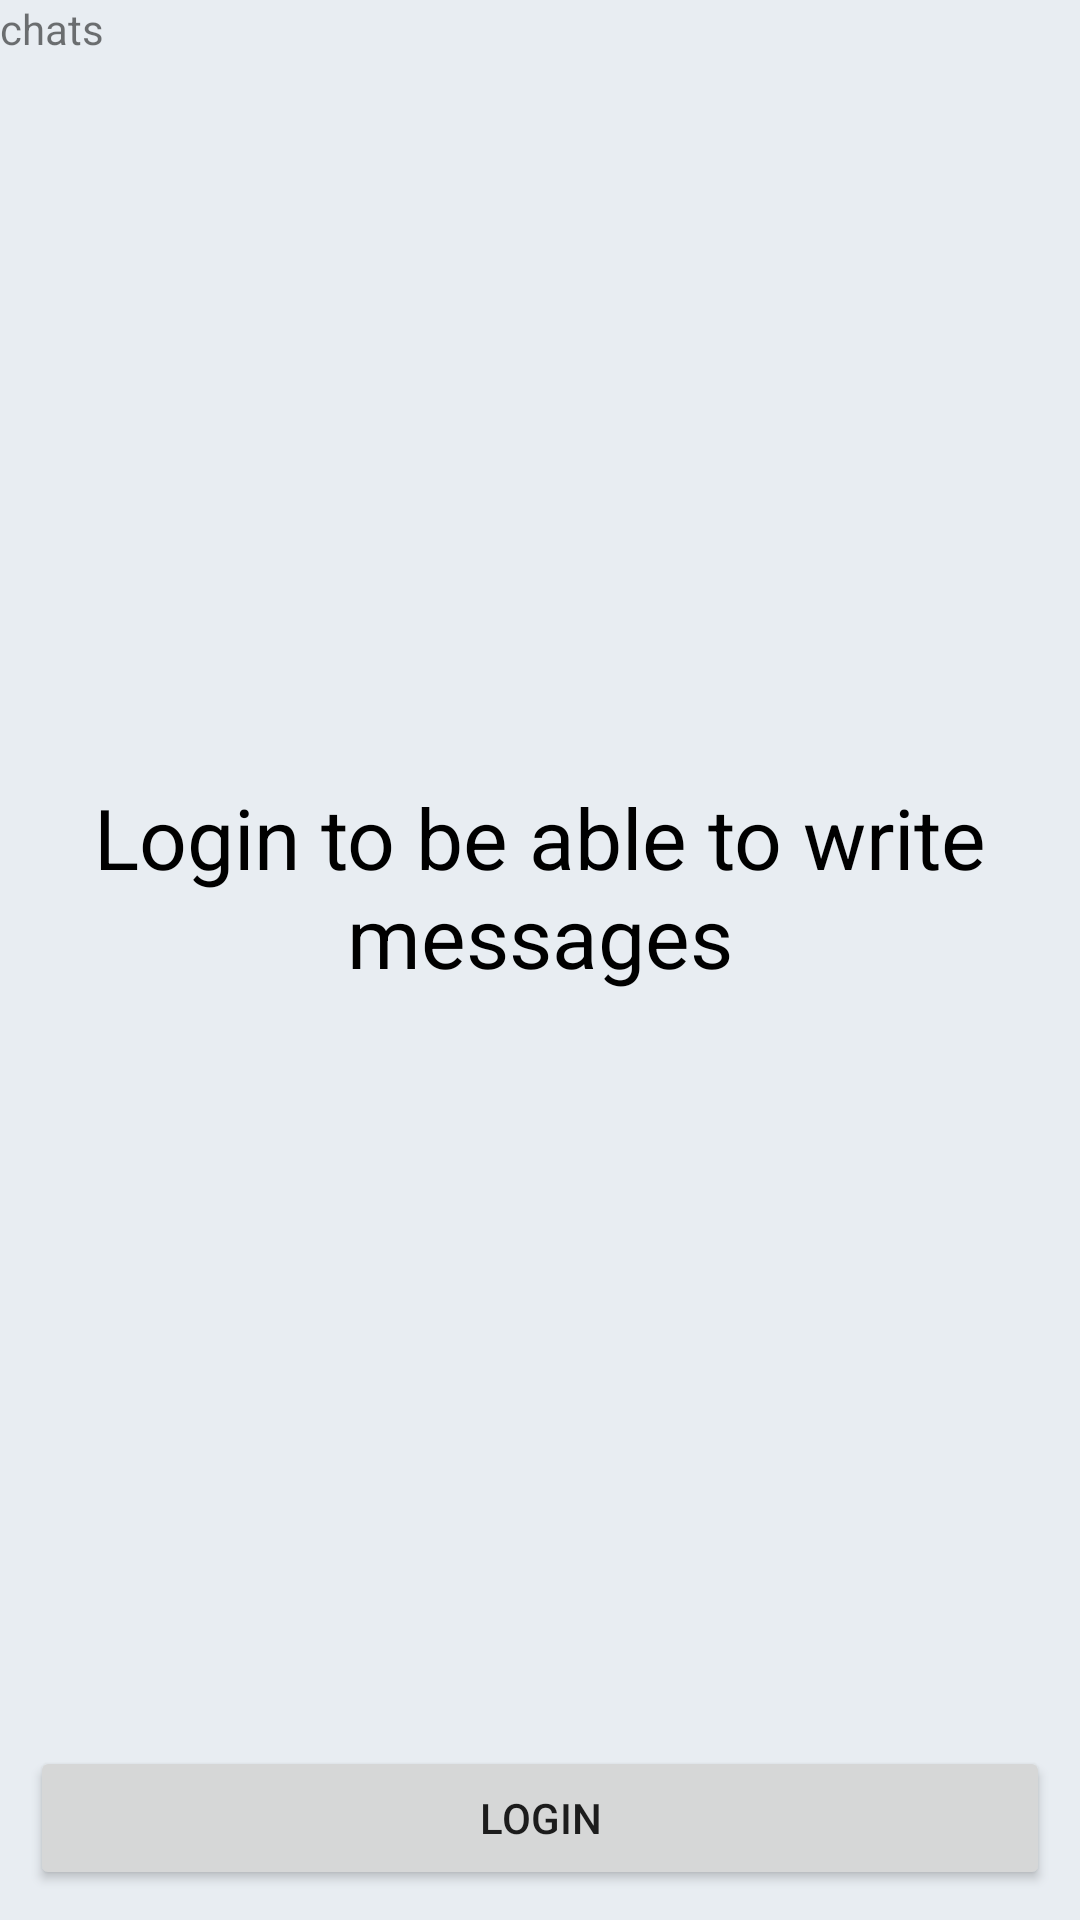

Produce the Android XML layout that renders to this screen, including the resource entries it uses.
<!-- AndroidManifest.xml: application theme Theme.Cardesk -->
<!-- res/layout/fragment_chats.xml -->
<?xml version="1.0" encoding="utf-8"?>
<LinearLayout xmlns:android="http://schemas.android.com/apk/res/android"
    android:layout_width="match_parent"
    android:layout_height="match_parent"
    android:orientation="vertical">

    <TextView
        android:layout_width="wrap_content"
        android:layout_height="wrap_content"
        android:text="chats" />

    <LinearLayout
        android:id="@+id/chats_empty_state_layout"
        android:layout_width="match_parent"
        android:layout_height="match_parent"
        android:orientation="vertical">

        <TextView
            android:layout_width="match_parent"
            android:layout_height="0dp"
            android:layout_weight="1"
            android:gravity="center"
            android:text="@string/login_to_be_able_to_write_messages"
            android:textAlignment="center"
            android:textColor="@color/black"
            android:textSize="28sp" />

        <Button
            android:id="@+id/chats_login_btn"
            android:layout_width="match_parent"
            android:layout_height="wrap_content"
            android:layout_margin="10dp"
            android:text="@string/login" />

    </LinearLayout>
</LinearLayout>
<!-- resources referenced by this layout -->
<resources>
  <color name="black">#FF000000</color>
  <string name="login">Login</string>
  <string name="login_to_be_able_to_write_messages">Login to be able to write messages</string>
  <style name="Theme.Cardesk" parent="Base.Theme.Cardesk" />
  <style name="Base.Theme.Cardesk" parent="Theme.MaterialComponents.DayNight.NoActionBar">
          <item name="android:windowLightStatusBar">true</item>
          <item name="android:statusBarColor">@color/white</item>
          <item name="android:windowBackground">@color/default_background</item>
  
          <item name="colorPrimary">@color/blue_primary</item>
          <item name="colorPrimaryVariant">@color/blue_primary</item>
          <item name="colorOnPrimary">@color/white</item>
  
          <item name="colorSecondary">@color/blue_primary</item>
          <item name="colorSecondaryVariant">@color/blue_primary</item>
          <item name="colorOnSecondary">@color/black</item>
  
      </style>
  <color name="white">#FFFFFFFF</color>
  <color name="default_background">#E8EDF2</color>
  <color name="blue_primary">#419BDB</color>
</resources>
